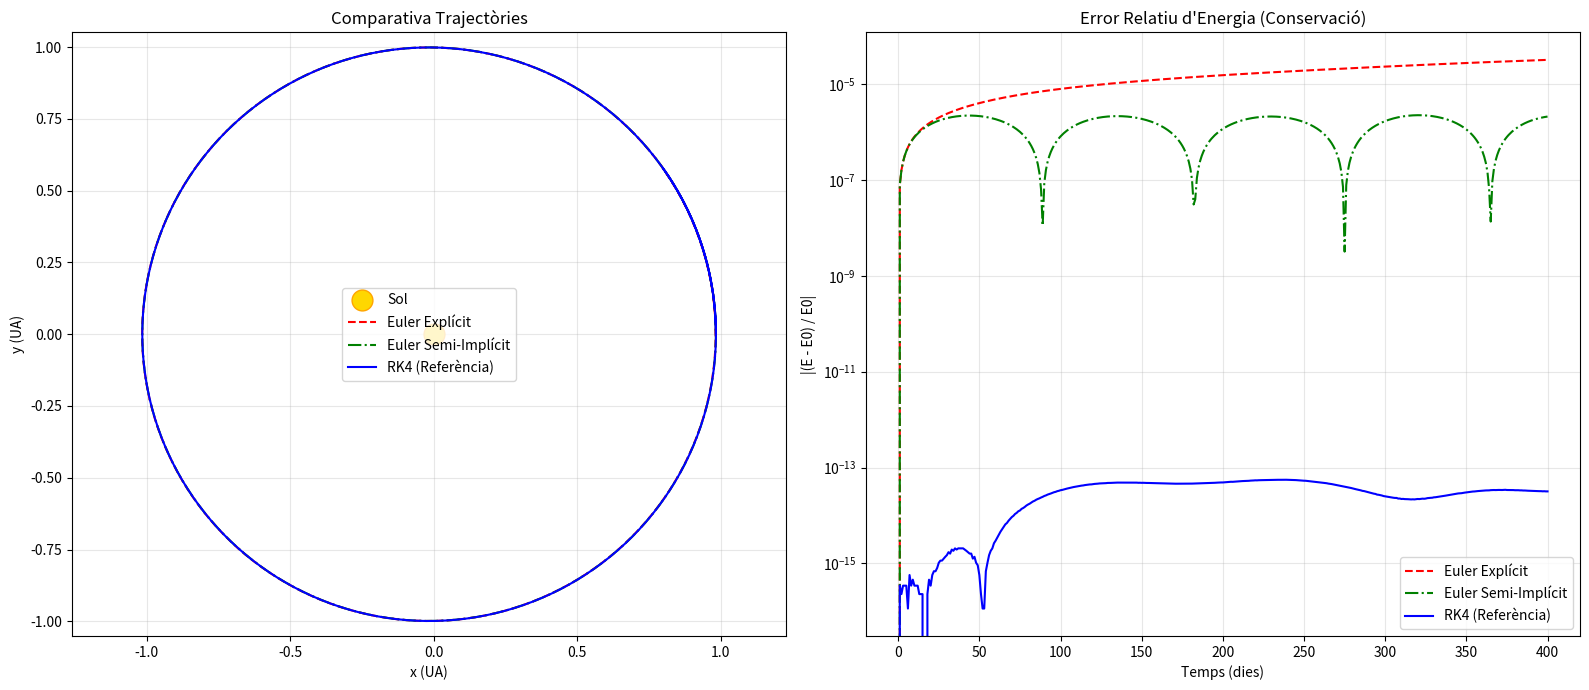

This figure's Python source: (Note: this script raises an exception after producing the figure.)
import numpy as np
import matplotlib.pyplot as plt

#constants físiques i normalització
G = 6.67e-11
M_sol = 1.989e30

#dades de normalització (Periheli)
r_per = 1.4709e11
v_per = 30270
UA = 149597870700

#constant k del problema reduït
k = - (G * M_sol) / (v_per**2 * r_per)
l = 1 # Moment angular adimensional (normalitzat)

#condicions inicials (adimensionals)
r0 = 1
v0 = 0
theta0 = 0
Y_inicial = np.array([theta0, r0, v0])

#pas temporal (h)
#per veure bé els errors dels mètodes dolents, potser caldria un h més petit ???
#mantindrem l'original per comparar honestament.
h = 3600 * 24 * v_per / r_per 

#equacions
def derivades(t, Y):
    #calcula les derivades dtheta, dr, dv
    theta, r, v = Y
    
    dtheta_dt = l / r**2
    dr_dt = v
    dv_dt = (l**2 / r**3) + (k / r**2) # Equació radial
    
    return np.array([dtheta_dt, dr_dt, dv_dt])

def calcular_energia(Y):
    theta, r, v = Y
    # v és la velocitat radial (dr/dt)
    # la velocitat angular tangencial és v_theta = l/r
    ec_radial = 0.5 * v**2
    ec_angular = 0.5 * (l / r)**2
    potencial = k / r
    return ec_radial + ec_angular + potencial

# --- MÈTODE 1: EULER EXPLÍCIT ---
def pas_euler_explicit(f, t, Y, h):
    
    derivs = f(t, Y)
    return Y + h * derivs

# --- MÈTODE 2: EULER SEMI-IMPLÍCIT (Cromer) ---
def pas_euler_semi_implicit(t, Y, h):
    theta, r, v = Y
    
    #calculem l'acceleració amb la posició actual
    accel = (l**2 / r**3) + (k / r**2)
    
    #actualitzem Velocitat primer
    v_nou = v + h * accel
    
    #actualitzem radi amb la v_nou
    r_nou = r + h * v_nou
    
    #actualitzem theta amb el r_nou
    dtheta = l / r_nou**2
    theta_nou = theta + h * dtheta
    
    return np.array([theta_nou, r_nou, v_nou])

# --- MÈTODE 3: RK4 (Referència) ---
def pas_rk4(f, t, Y, h):
    k1 = f(t, Y)
    k2 = f(t + h/2, Y + h/2 * k1)
    k3 = f(t + h/2, Y + h/2 * k2)
    k4 = f(t + h, Y + h * k3)
    return Y + h/6 * (k1 + 2*k2 + 2*k3 + k4)

#bucle de simulació
#preparem les dades per a cada mètode
E0 = calcular_energia(Y_inicial)
metodes = {
    "Euler Explícit": {
        "func": pas_euler_explicit, "Y": Y_inicial.copy(), 
        "t": [], "x": [], "y": [], "error": [], # <--- AFEGIT "error": []
        "color": "red", "style": "--"
    },
    "Euler Semi-Implícit": {
        "func": pas_euler_semi_implicit, "Y": Y_inicial.copy(), 
        "t": [], "x": [], "y": [], "error": [], # <--- AFEGIT "error": []
        "color": "green", "style": "-."
    },
    "RK4 (Referència)": {
        "func": pas_rk4, "Y": Y_inicial.copy(), 
        "t": [], "x": [], "y": [], "error": [], # <--- AFEGIT "error": []
        "color": "blue", "style": "-"
    }
}

#simulem una mica més d'un any (per veure si l'òrbita es tanca)
simulacio_dies = 400
t_total_adim = simulacio_dies * (24*3600) * (v_per/r_per) #conversió dies -> adimensional

#bucle principal
t_actual = 0
while t_actual < t_total_adim:
    
    for nom, dades in metodes.items():
        #guardem posició actual (convertida a UA i cartesiana)
        theta_i, r_i, v_i = dades["Y"]
        
        #conversió a coordenades cartesianes i UA per pintar
        r_real = r_i * r_per / UA
        x_i = r_real * np.cos(theta_i)
        y_i = r_real * np.sin(theta_i)
        
        dades["x"].append(x_i)
        dades["y"].append(y_i)
        dades["t"].append(t_actual)
        
        #CÀLCUL DE L'ERROR D'ENERGIA
        E_actual = calcular_energia(dades["Y"])
        error_relatiu = abs((E_actual - E0) / E0)
        dades["error"].append(error_relatiu)

        #fem el pas
        if nom == "Euler Semi-Implícit":
            dades["Y"] = pas_euler_semi_implicit(t_actual, dades["Y"], h)
        else:
            dades["Y"] = dades["func"](derivades, t_actual, dades["Y"], h)
            
    t_actual += h

#gràfiques
fig, (ax1, ax2) = plt.subplots(1, 2, figsize=(16, 7))

#gràfic trajectòries
ax1.plot(0, 0, 'o', color='gold', markersize=15, label='Sol', markeredgecolor='orange')
for nom, dades in metodes.items():
    ax1.plot(dades["x"], dades["y"], label=nom, color=dades["color"], linestyle=dades["style"], linewidth=1.5)

ax1.set_title("Comparativa Trajectòries")
ax1.set_xlabel("x (UA)")
ax1.set_ylabel("y (UA)")
ax1.axis('equal')
ax1.grid(True, alpha=0.3)
ax1.legend()

#gràfic error d'Energia (Escala Logarítmica)
for nom, dades in metodes.items():
    #convertim el temps a dies
    temps_dies = np.array(dades["t"]) * (r_per/v_per) / (24*3600)
    ax2.plot(temps_dies, dades["error"], label=nom, color=dades["color"], linestyle=dades["style"])

ax2.set_title("Error Relatiu d'Energia (Conservació)")
ax2.set_xlabel("Temps (dies)")
ax2.set_ylabel("|(E - E0) / E0|")
ax2.set_yscale('log')
ax2.grid(True, which="both", ls="-", alpha=0.3)
ax2.legend()

plt.tight_layout()
plt.savefig('figures/comparativa_error_metodes.png', bbox_inches='tight')
plt.show()
